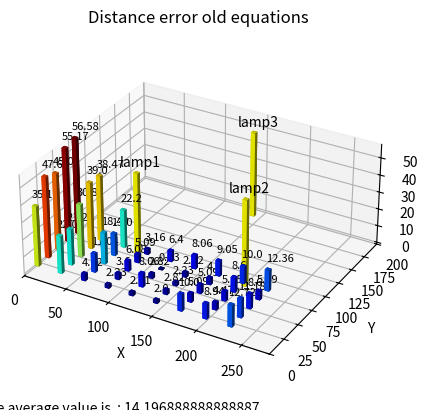
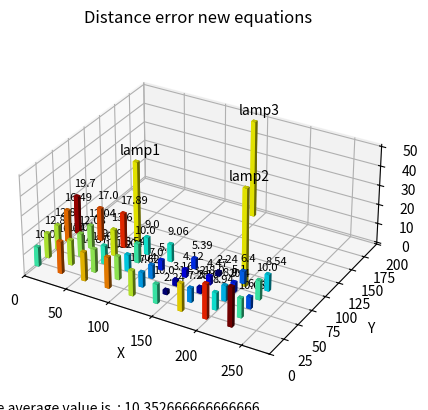

Python code for these plots, in order:
import matplotlib.pyplot as plt
import numpy as np

# Données de test
x = np.array([0, 28, 56, 84, 112, 140, 168, 196, 224,
              0, 28, 56, 84, 112, 140, 168, 196, 224,
              0, 28, 56, 84, 112, 140, 168, 196, 224,
              0, 28, 56, 84, 112, 140, 168, 196, 224,
              0, 28, 56, 84, 112, 140, 168, 196, 224])

y = np.array([16, 16, 16, 16, 16, 16, 16, 16, 16,
              32, 32, 32, 32, 32, 32, 32, 32, 32,
              48, 48, 48, 48, 48, 48, 48, 48, 48,
              64, 64, 64, 64, 64, 64, 64, 64, 64,
              80, 80, 80, 80, 80, 80, 80, 80, 80])

error = np.array([35.17, 22.02, 4.12, 2.23, 2.11, 2, 10, 8.94, 12.72,
                  47.63, 21.21, 11.04, 3.60, 8.06, 2.82, 5.09, 4.47, 11.18,
                  45, 30.87, 18.43, 6.08, 2.82, 2.23, 5.09, 5.65, 8.60,
                  55.17, 39, 13, 5.09, 0.63, 2.82, 4, 8.60, 5.09,
                  56.58, 38.47, 22.20, 3.16, 6.40, 8.06, 9.05, 10, 12.36])

error2 = np.array([10.00, 16.64, 14.87, 16.12, 13.04, 10.00, 14.32, 18.00, 20.40,
                   12.81, 13.00, 12.04, 12.04, 7.62, 2.24, 7.28, 8.94, 10.05,
                   12.81, 12.08, 9.49, 8.54, 7.00, 3.16, 3.16, 8.00, 6.08,
                   16.49, 12.04, 13.60, 10.00, 5.10, 4.12, 4.47, 5.10, 10.00,
                   19.70, 17.00, 17.89, 9.00, 9.06, 5.39, 2.24, 6.40, 8.54])

x_lamp = np.array([80, 200, 140])
y_lamp = np.array([70, 77, 185])
error_lamp = np.array([50, 50, 50])

Vmoy_err = np.mean(error)
Vmoy_err2 = np.mean(error2)

# Création de la grille de coordonnées
coords = np.indices(x.shape)

# Coordonnées X de la grille
grid_x = x[coords[0]]

# Coordonnées Y de la grille
grid_y = y[coords[0]]

# Créer la figure et les axes 3D
fig = plt.figure(1)
ax = fig.add_subplot(111, projection='3d')

# Tracer l'histogramme 3D
colors = [plt.cm.jet(val) for val in (error-np.min(error))/(np.max(error)-np.min(error))]
img = ax.bar3d(grid_x.ravel(), grid_y.ravel(), np.zeros_like(grid_x).ravel(),
         5, 4, error.ravel(), color=colors)

ax.set_box_aspect([12, 10, 5])

for i in range(len(x)):
    ax.text(x[i]+0.5, y[i]+0.5, error[i]+5, str(error[i]), color='black', fontsize=8)

ax.set_xlim3d(0, 280)
ax.set_ylim3d(0, 200)

ax.bar3d(x_lamp, y_lamp, 0, 5, 4, error_lamp, color='yellow')
ax.text(x_lamp[0]-15, y_lamp[0], error_lamp[0]+2, "lamp1", color='black', fontsize=10)
ax.text(x_lamp[1]-15, y_lamp[1], error_lamp[1]+2, "lamp2", color='black', fontsize=10)
ax.text(x_lamp[2]-15, y_lamp[2], error_lamp[2]+2, "lamp3", color='black', fontsize=10)

# Ajouter des étiquettes aux axes
ax.set_title('Distance error old equations')
ax.set_xlabel('X')
ax.set_ylabel('Y')
ax.set_zlabel('Distance Error')

ax.text(1.2, 0.5, 0.5, f"The average value is  : {Vmoy_err}", transform=ax.transAxes, fontsize=10)

# Créer la figure et les axes 3D
fig = plt.figure(2)
ax = fig.add_subplot(111, projection='3d')

# Tracer l'histogramme 3D
colors = [plt.cm.jet(val) for val in (error2-np.min(error2))/(np.max(error2)-np.min(error2))]
img = ax.bar3d(grid_x.ravel(), grid_y.ravel(), np.zeros_like(grid_x).ravel(),
         5, 4, error2.ravel(), color=colors)

ax.set_box_aspect([12, 10, 5])

for i in range(len(x)):
    ax.text(x[i]+0.5, y[i]+0.5, error2[i]+5, str(error2[i]), color='black', fontsize=8)

ax.set_xlim3d(0, 280)
ax.set_ylim3d(0, 200)

ax.bar3d(x_lamp, y_lamp, 0, 5, 4, error_lamp, color='yellow')
ax.text(x_lamp[0]-15, y_lamp[0], error_lamp[0]+2, "lamp1", color='black', fontsize=10)
ax.text(x_lamp[1]-15, y_lamp[1], error_lamp[1]+2, "lamp2", color='black', fontsize=10)
ax.text(x_lamp[2]-15, y_lamp[2], error_lamp[2]+2, "lamp3", color='black', fontsize=10)

# Ajouter des étiquettes aux axes
ax.set_title('Distance error new equations')
ax.set_xlabel('X')
ax.set_ylabel('Y')
ax.set_zlabel('Distance Error')

ax.text(1.2, 0.5, 0.5, f"The average value is  : {Vmoy_err2}", transform=ax.transAxes, fontsize=10)

# Afficher le graphique
plt.show()
